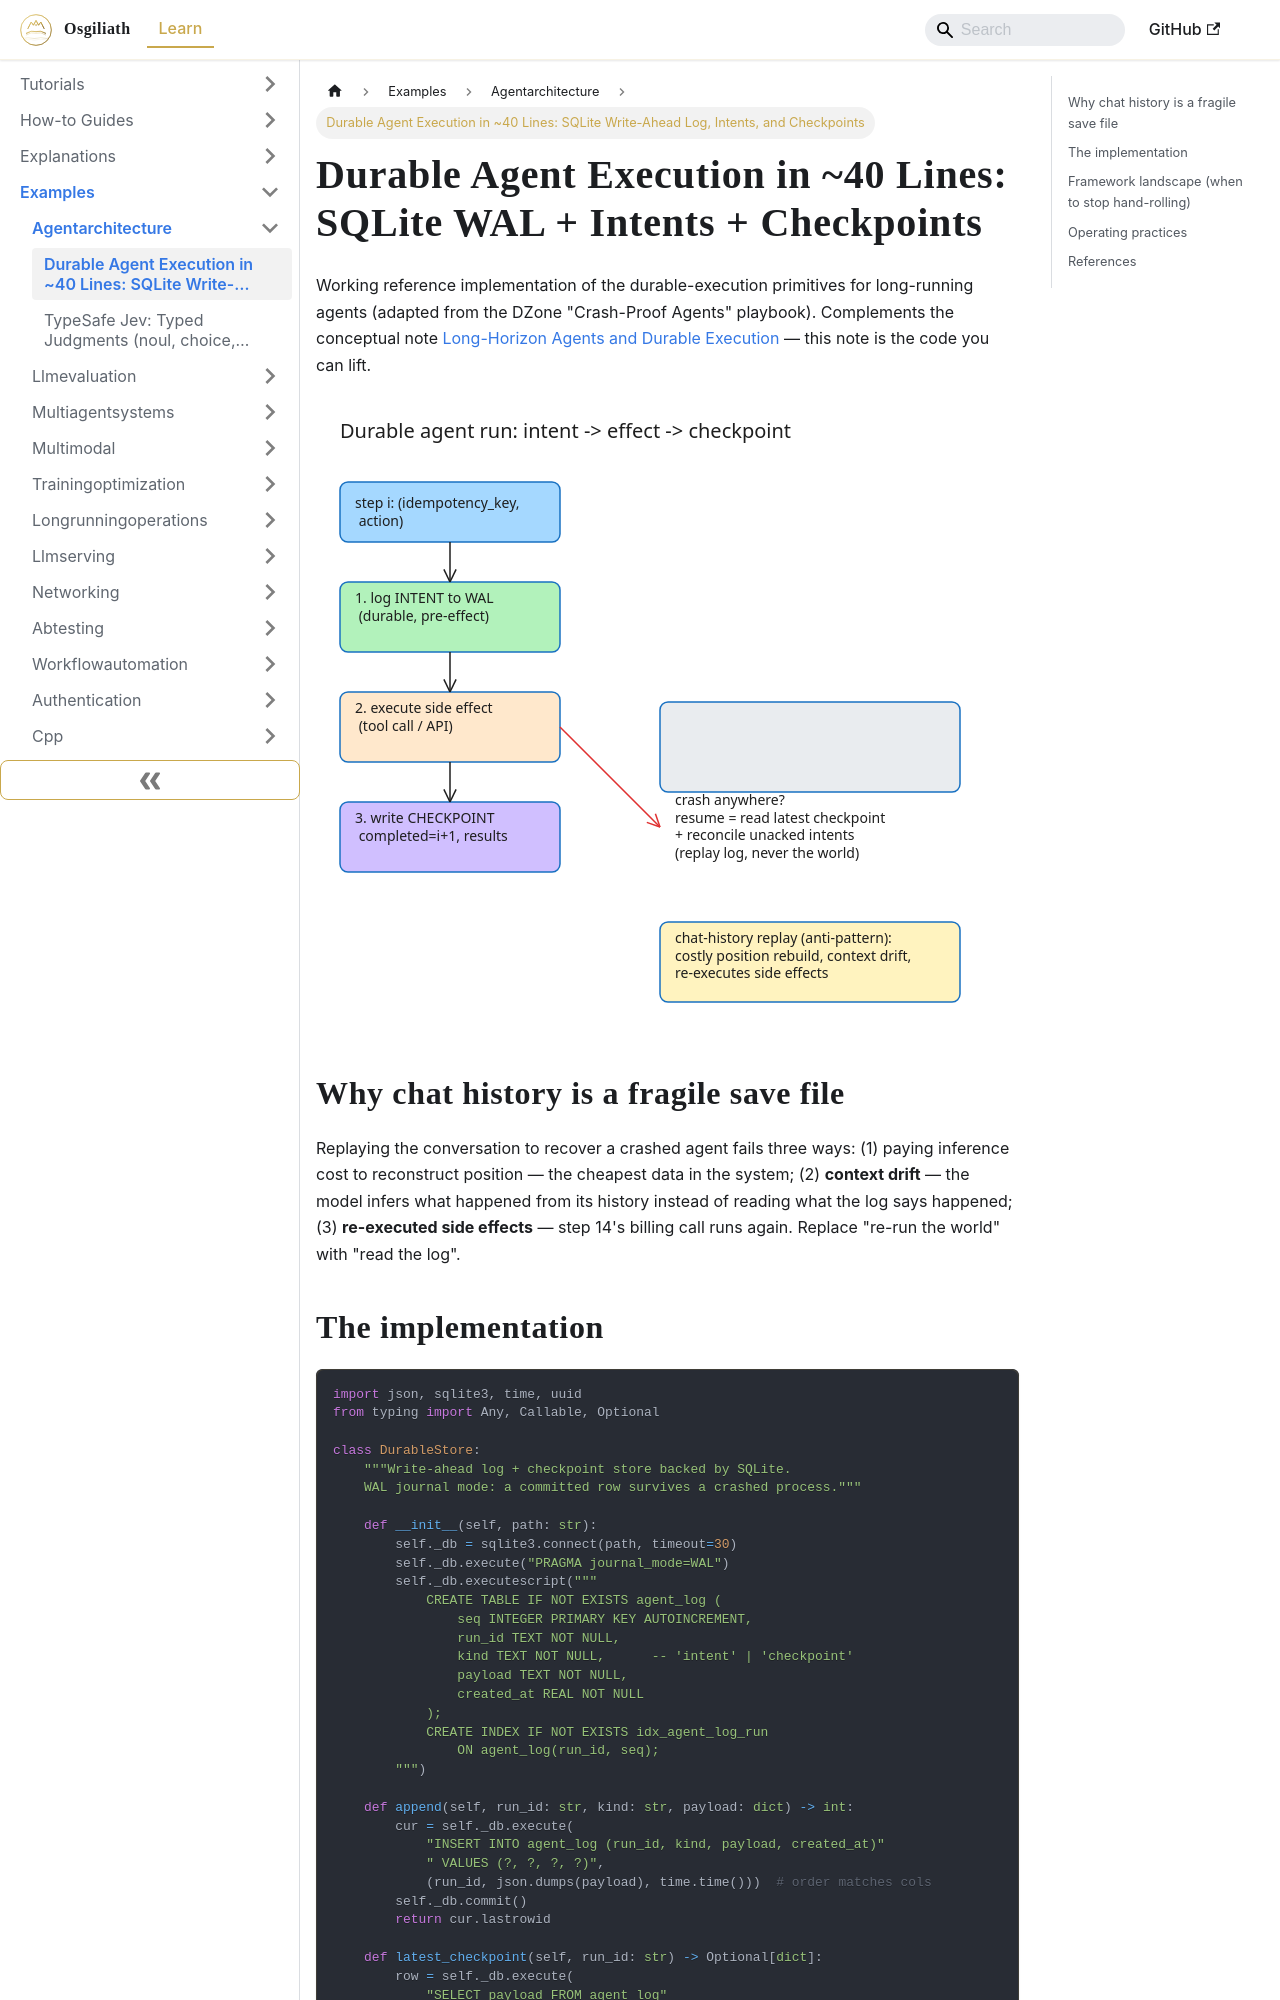

repository: OsgiliathEnterprise/kb · page: examples/aimachinelearning/agentarchitecture/example-agent-durable-execution-sqlite-wal/index.html · generator: docusaurus

---
title: 'Durable Agent Execution in ~40 Lines: SQLite Write-Ahead Log, Intents, and
  Checkpoints'
diataxis: Example
domain: ai-machine-learning
topic: agent-architecture
source: DZone AI/ML
source_url: https://dzone.com/articles/durable-execution-ai-agents
date: 2026-11-20
keywords:
- knowledge-base
- agent-architecture
- ai-machine-learning
- examples
---
# Durable Agent Execution in ~40 Lines: SQLite WAL + Intents + Checkpoints

Working reference implementation of the durable-execution primitives for long-running agents (adapted from the DZone "Crash-Proof Agents" playbook). Complements the conceptual note [Long-Horizon Agents and Durable Execution](../../../explanations/aimachinelearning/agentarchitecture/explanation-long-horizon-agents-durable-execution.md) — this note is the code you can lift.

![WAL and checkpoint flow](example-agent-durable-execution-sqlite-wal.svg)

## Why chat history is a fragile save file

Replaying the conversation to recover a crashed agent fails three ways: (1) paying inference cost to reconstruct position — the cheapest data in the system; (2) **context drift** — the model infers what happened from its history instead of reading what the log says happened; (3) **re-executed side effects** — step 14's billing call runs again. Replace "re-run the world" with "read the log".
